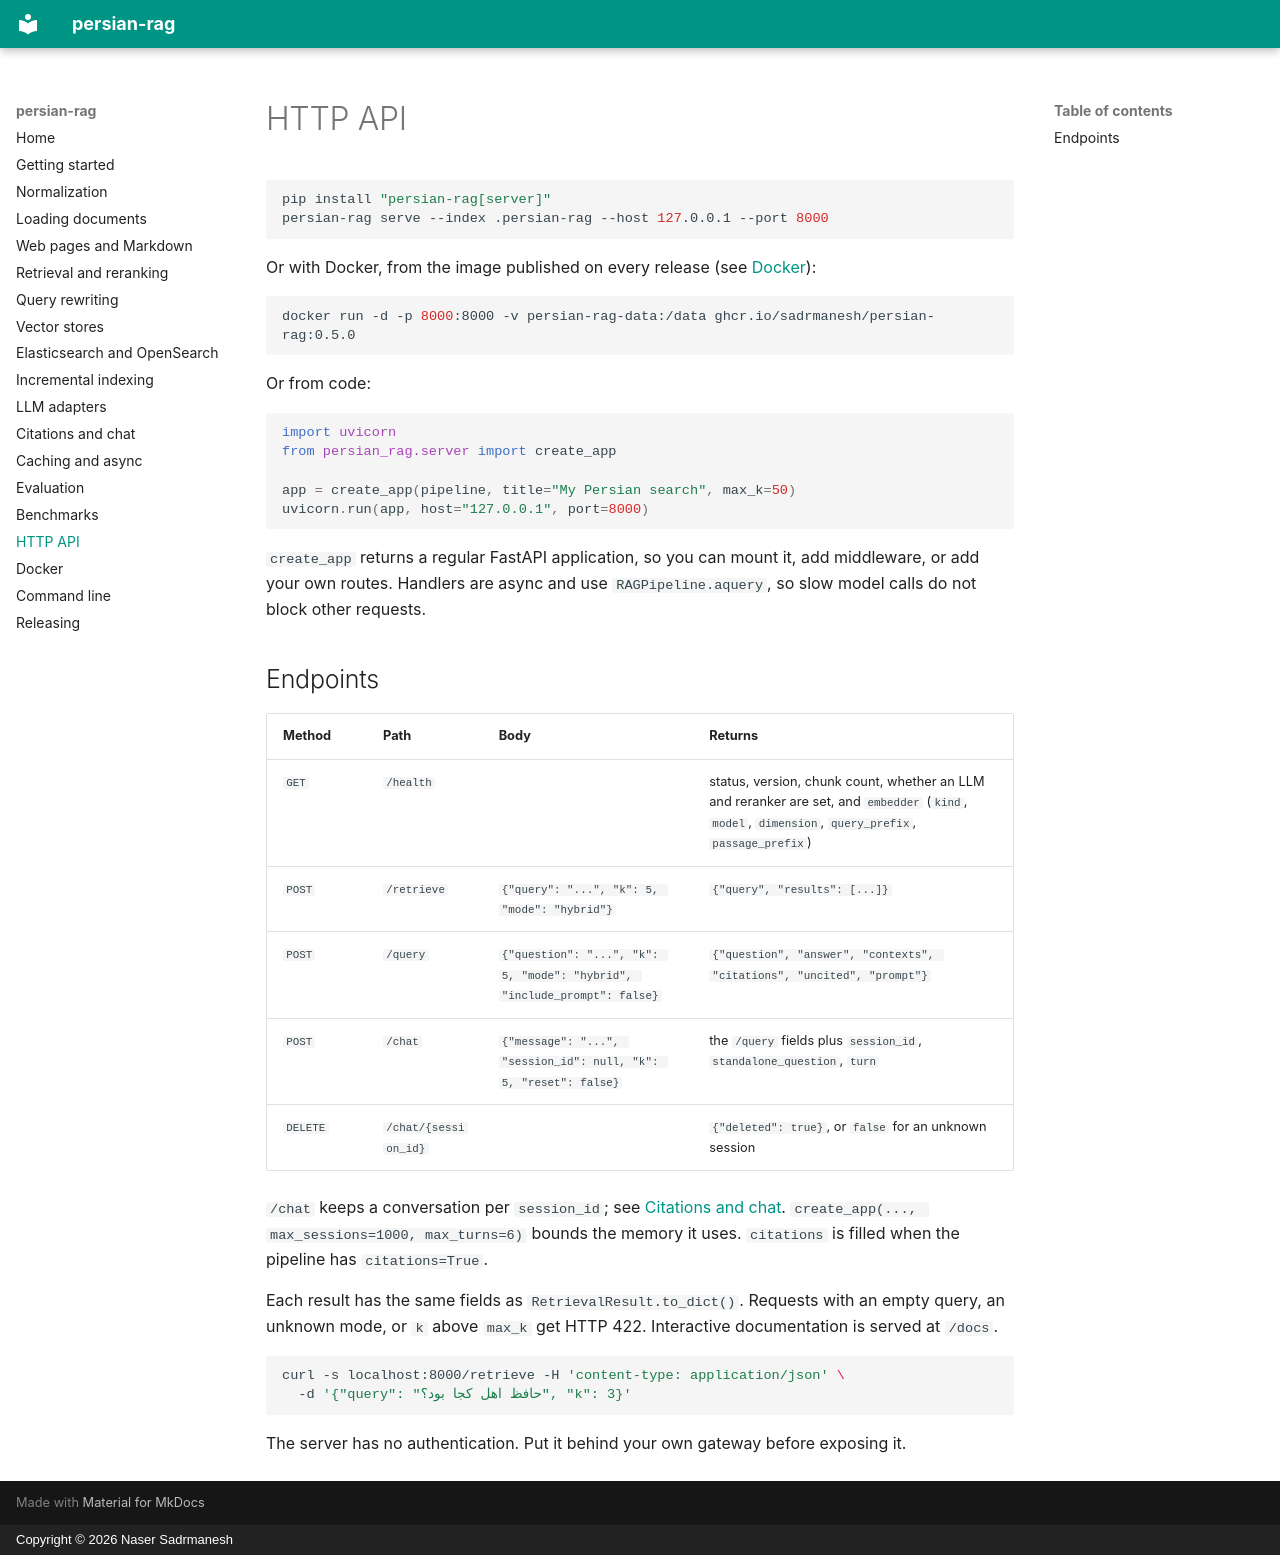

repository: sadrmanesh/persian-rag · page: server/index.html · generator: mkdocs · copyright: Copyright © 2026 Naser Sadrmanesh

# HTTP API

```bash
pip install "persian-rag[server]"
persian-rag serve --index .persian-rag --host 127.0.0.1 --port 8000
```

Or with Docker, from the image published on every release (see [Docker](docker.md)):

```bash
docker run -d -p 8000:8000 -v persian-rag-data:/data ghcr.io/sadrmanesh/persian-rag:0.5.0
```

Or from code:

```python
import uvicorn
from persian_rag.server import create_app

app = create_app(pipeline, title="My Persian search", max_k=50)
uvicorn.run(app, host="127.0.0.1", port=8000)
```

`create_app` returns a regular FastAPI application, so you can mount it, add middleware, or add your own routes. Handlers are async and use `RAGPipeline.aquery`, so slow model calls do not block other requests.

## Endpoints

| Method | Path | Body | Returns |
| --- | --- | --- | --- |
| `GET` | `/health` | | status, version, chunk count, whether an LLM and reranker are set, and `embedder` (`kind`, `model`, `dimension`, `query_prefix`, `passage_prefix`) |
| `POST` | `/retrieve` | `{"query": "...", "k": 5, "mode": "hybrid"}` | `{"query", "results": [...]}` |
| `POST` | `/query` | `{"question": "...", "k": 5, "mode": "hybrid", "include_prompt": false}` | `{"question", "answer", "contexts", "citations", "uncited", "prompt"}` |
| `POST` | `/chat` | `{"message": "...", "session_id": null, "k": 5, "reset": false}` | the `/query` fields plus `session_id`, `standalone_question`, `turn` |
| `DELETE` | `/chat/{session_id}` | | `{"deleted": true}`, or `false` for an unknown session |

`/chat` keeps a conversation per `session_id`; see [Citations and chat](citations-chat.md). `create_app(..., max_sessions=1000, max_turns=6)` bounds the memory it uses. `citations` is filled when the pipeline has `citations=True`.

Each result has the same fields as `RetrievalResult.to_dict()`. Requests with an empty query, an unknown mode, or `k` above `max_k` get HTTP 422. Interactive documentation is served at `/docs`.

```bash
curl -s localhost:8000/retrieve -H 'content-type: application/json' \
  -d '{"query": "حافظ اهل کجا بود؟", "k": 3}'
```

The server has no authentication. Put it behind your own gateway before exposing it.
